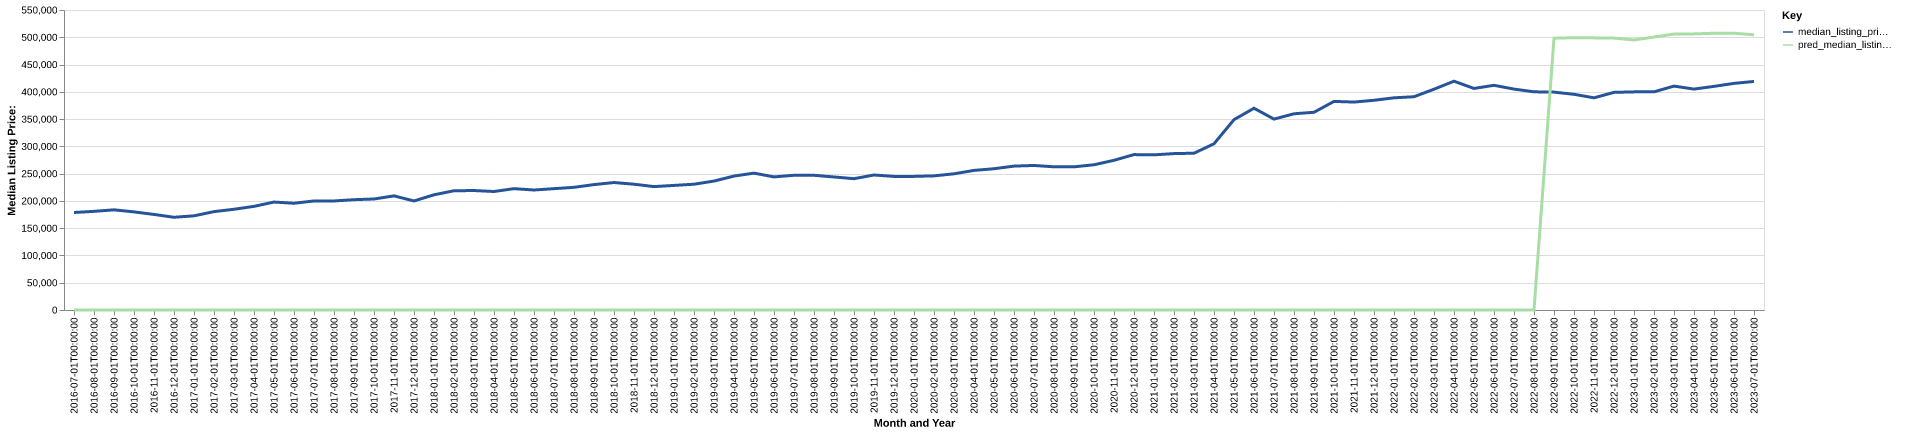

The file beside this chart, header and first rows:
date, time_idx, median_listing_price, thirty_year_interest_rate_five, month, county_name, active_listing_count, median_days_on_market, pred_median_listing_price, month_year
2016-07-01, 0, 178750, 3.72, 7, grays harbor, wa, 523.0, 64.0, 0, Jul-2016
2016-08-01, 1, 180850, 3.73, 8, grays harbor, wa, 527.0, 67.0, 0, Aug-2016
2016-09-01, 2, 183642, 3.66, 9, grays harbor, wa, 504.0, 77.0, 0, Sep-2016
2016-10-01, 3, 179900, 3.64, 10, grays harbor, wa, 480.0, 91.0, 0, Oct-2016
2016-11-01, 4, 175175, 3.66, 11, grays harbor, wa, 421.0, 104.0, 0, Nov-2016
2016-12-01, 5, 170000, 3.48, 12, grays harbor, wa, 381.0, 113.0, 0, Dec-2016
2017-01-01, 6, 172650, 3.45, 1, grays harbor, wa, 359.0, 111.0, 0, Jan-2017
2017-02-01, 7, 180350, 3.5, 2, grays harbor, wa, 353.0, 100.0, 0, Feb-2017
2017-03-01, 8, 184700, 3.52, 3, grays harbor, wa, 352.0, 82.0, 0, Mar-2017
2017-04-01, 9, 190000, 4.03, 4, grays harbor, wa, 353.0, 64.0, 0, Apr-2017
2017-05-01, 10, 197900, 4.32, 5, grays harbor, wa, 380.0, 57.0, 0, May-2017
2017-06-01, 11, 195725, 4.2, 6, grays harbor, wa, 402.0, 52.0, 0, Jun-2017
2017-07-01, 12, 199900, 4.19, 7, grays harbor, wa, 431.0, 54.0, 0, Jul-2017
2017-08-01, 13, 199900, 4.3, 8, grays harbor, wa, 462.0, 56.0, 0, Aug-2017
2017-09-01, 14, 202250, 4.1, 9, grays harbor, wa, 438.0, 68.0, 0, Sep-2017
2017-10-01, 15, 203499, 4.05, 10, grays harbor, wa, 372.0, 77.0, 0, Oct-2017
2017-11-01, 16, 209225, 3.94, 11, grays harbor, wa, 341.0, 82.0, 0, Nov-2017
2017-12-01, 17, 199900, 4.03, 12, grays harbor, wa, 298.0, 87.0, 0, Dec-2017
2018-01-01, 18, 211175, 3.93, 1, grays harbor, wa, 288.0, 93.0, 0, Jan-2018
2018-02-01, 19, 218625, 3.83, 2, grays harbor, wa, 283.0, 78.0, 0, Feb-2018
2018-03-01, 20, 219000, 3.94, 3, grays harbor, wa, 296.0, 50.0, 0, Mar-2018
2018-04-01, 21, 217250, 3.95, 4, grays harbor, wa, 309.0, 52.0, 0, Apr-2018
2018-05-01, 22, 222475, 3.99, 5, grays harbor, wa, 326.0, 53.0, 0, May-2018
2018-06-01, 23, 220000, 4.15, 6, grays harbor, wa, 376.0, 47.0, 0, Jun-2018
2018-07-01, 24, 222450, 4.4, 7, grays harbor, wa, 412.0, 51.0, 0, Jul-2018
2018-08-01, 25, 224900, 4.46, 8, grays harbor, wa, 411.0, 57.0, 0, Aug-2018
2018-09-01, 26, 229900, 4.58, 9, grays harbor, wa, 397.0, 65.0, 0, Sep-2018
2018-10-01, 27, 233700, 4.66, 10, grays harbor, wa, 379.0, 66.0, 0, Oct-2018
2018-11-01, 28, 230625, 4.62, 11, grays harbor, wa, 356.0, 71.0, 0, Nov-2018
2018-12-01, 29, 226250, 4.54, 12, grays harbor, wa, 322.0, 82.0, 0, Dec-2018
2019-01-01, 30, 228400, 4.6, 1, grays harbor, wa, 271.0, 102.0, 0, Jan-2019
2019-02-01, 31, 230625, 4.72, 2, grays harbor, wa, 274.0, 100.0, 0, Feb-2019
2019-03-01, 32, 236386, 4.9, 3, grays harbor, wa, 283.0, 74.0, 0, Mar-2019
2019-04-01, 33, 245575, 4.94, 4, grays harbor, wa, 294.0, 46.0, 0, Apr-2019
2019-05-01, 34, 250925, 4.75, 5, grays harbor, wa, 293.0, 54.0, 0, May-2019
2019-06-01, 35, 244000, 4.51, 6, grays harbor, wa, 334.0, 51.0, 0, Jun-2019
2019-07-01, 36, 247000, 4.41, 7, grays harbor, wa, 373.0, 44.0, 0, Jul-2019
2019-08-01, 37, 246955, 4.41, 8, grays harbor, wa, 387.0, 49.0, 0, Aug-2019
2019-09-01, 38, 243886, 4.2, 9, grays harbor, wa, 394.0, 58.0, 0, Sep-2019
2019-10-01, 39, 240750, 4.14, 10, grays harbor, wa, 393.0, 66.0, 0, Oct-2019
2019-11-01, 40, 247500, 3.84, 11, grays harbor, wa, 356.0, 78.0, 0, Nov-2019
2019-12-01, 41, 244920, 3.81, 12, grays harbor, wa, 318.0, 86.0, 0, Dec-2019
2020-01-01, 42, 244950, 3.75, 1, grays harbor, wa, 295.0, 96.0, 0, Jan-2020
2020-02-01, 43, 245900, 3.73, 2, grays harbor, wa, 280.0, 85.0, 0, Feb-2020
2020-03-01, 44, 249700, 3.78, 3, grays harbor, wa, 275.0, 56.0, 0, Mar-2020
2020-04-01, 45, 255913, 3.75, 4, grays harbor, wa, 275.0, 61.0, 0, Apr-2020
2020-05-01, 46, 259000, 3.74, 5, grays harbor, wa, 266.0, 66.0, 0, May-2020
2020-06-01, 47, 263800, 3.72, 6, grays harbor, wa, 250.0, 60.0, 0, Jun-2020
2020-07-01, 48, 265000, 3.49, 7, grays harbor, wa, 258.0, 36.0, 0, Jul-2020
2020-08-01, 49, 262500, 3.65, 8, grays harbor, wa, 251.0, 36.0, 0, Aug-2020
2020-09-01, 50, 262500, 3.33, 9, grays harbor, wa, 233.0, 45.0, 0, Sep-2020
2020-10-01, 51, 266250, 3.28, 10, grays harbor, wa, 209.0, 50.0, 0, Oct-2020
2020-11-01, 52, 274450, 3.21, 11, grays harbor, wa, 139.0, 45.0, 0, Nov-2020
2020-12-01, 53, 284900, 3.07, 12, grays harbor, wa, 123.0, 54.0, 0, Dec-2020
2021-01-01, 54, 284450, 2.99, 1, grays harbor, wa, 88.0, 55.0, 0, Jan-2021
2021-02-01, 55, 286725, 2.93, 2, grays harbor, wa, 82.0, 34.0, 0, Feb-2021
2021-03-01, 56, 287450, 2.88, 3, grays harbor, wa, 85.0, 36.0, 0, Mar-2021
2021-04-01, 57, 304725, 2.84, 4, grays harbor, wa, 83.0, 35.0, 0, Apr-2021
2021-05-01, 58, 349000, 2.71, 5, grays harbor, wa, 120.0, 22.0, 0, May-2021
2021-06-01, 59, 369900, 2.79, 6, grays harbor, wa, 142.0, 28.0, 0, Jun-2021
... 25 more rows
